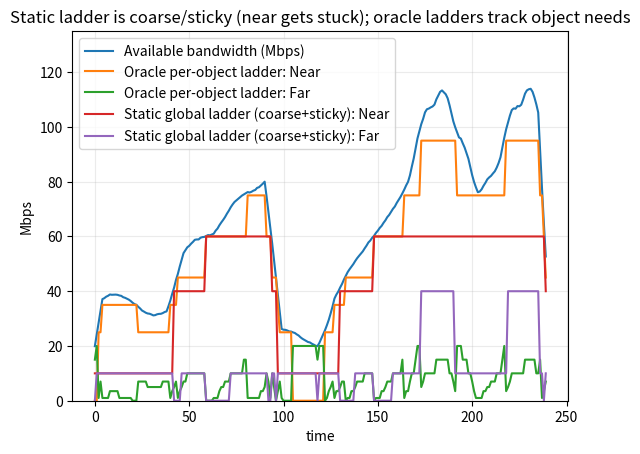

Write Python code to recreate this figure.
#!/usr/bin/env python3
"""
per_object_ladder_vs_static_exaggerated.py

One plot over time showing:
- Available bandwidth (fluctuating, intuitive piecewise trace)
- Selected bitrates for 2 objects: near vs far
  comparing:
    (A) ORACLE per-object ladders (tailored per object)
    (B) STATIC global ladder (very coarse + hysteresis/stickiness)

Goal: make static near-object bitrate (and therefore quality) clearly worse:
it gets stuck at low rungs and upgrades late under bandwidth swings.

Requires:
  pip install numpy matplotlib
"""

import argparse
import numpy as np
import matplotlib.pyplot as plt
import math
import csv


def best_combo_under_budget(budget, ladder_far, ladder_near, w_far=4.0, w_near=9.0):
    """Choose (rf, rn) from ladders to maximize weighted log utility under rf+rn<=budget."""
    best_rf, best_rn = 0.0, 0.0
    best_u = -1e18

    # Allow dropping an object (0 Mbps) when budget is tight
    cand_far = np.concatenate(([0.0], ladder_far))
    cand_near = np.concatenate(([0.0], ladder_near))

    for rf in cand_far:
        for rn in cand_near:
            if rf + rn <= budget + 1e-9:
                u = w_far * math.log(1.0 + rf) + w_near * math.log(1.0 + rn)
                if u > best_u:
                    best_u = u
                    best_rf, best_rn = rf, rn

    if best_u < -1e17:
        return 0.0, 0.0
    return best_rf, best_rn


def make_intuitive_bandwidth_trace(T, seed=1):
    rng = np.random.default_rng(seed)
    bw = np.zeros(T, dtype=float)

    a = int(0.18 * T)
    b = int(0.22 * T)
    c = int(0.12 * T)
    d = int(0.20 * T)
    e = T - (a + b + c + d)

    # 1) moderate
    t = np.linspace(0, 1, a, endpoint=False)
    bw[:a] = 35 + 4 * np.sin(2 * np.pi * t) + 1.0 * rng.standard_normal(a)

    # 2) ramp up
    t = np.linspace(0, 1, b, endpoint=False)
    bw[a:a+b] = 50 + 35 * t + 2 * np.sin(4 * np.pi * t) + 1.5 * rng.standard_normal(b)

    # 3) congestion drop
    t = np.linspace(0, 1, c, endpoint=False)
    bw[a+b:a+b+c] = 28 - 10 * t + 1.0 * rng.standard_normal(c)

    # 4) recovery
    t = np.linspace(0, 1, d, endpoint=False)
    bw[a+b+c:a+b+c+d] = 32 + 55 * t + 2 * np.sin(2 * np.pi * t) + 1.2 * rng.standard_normal(d)

    # 5) oscillatory variability
    t = np.linspace(0, 1, e, endpoint=False)
    bw[a+b+c+d:] = 95 + 18 * np.sin(2 * np.pi * 1.5 * t) + 8 * np.sin(2 * np.pi * 6 * t) + 2.0 * rng.standard_normal(e)

    # Smooth a bit
    bw = np.convolve(bw, np.ones(9) / 9, mode="same")
    return np.clip(bw, 5, 130)


def apply_hysteresis(prev_rate, target_rate, up_margin=1.25):
    """
    ABR stickiness:
    - Up-switch only if the new rung is meaningfully higher than the current rung.
    - Down-switch happens immediately.
    """
    if target_rate > prev_rate:
        return target_rate if target_rate >= prev_rate * up_margin else prev_rate
    return target_rate


def static_select_with_hysteresis(budget, ladder, prev_far, prev_near, w_far, w_near, up_margin):
    """
    Static scheme: pick best target from the *same* global ladder for both objects,
    then apply hysteresis to make upgrades late (coarse adaptation).
    """
    rf_t, rn_t = best_combo_under_budget(budget, ladder, ladder, w_far=w_far, w_near=w_near)

    rf = apply_hysteresis(prev_far, rf_t, up_margin=up_margin)
    rn = apply_hysteresis(prev_near, rn_t, up_margin=up_margin)

    # If hysteresis makes us exceed budget, fall back to feasible target (drop is fast)
    if rf + rn <= budget + 1e-9:
        return rf, rn
    return rf_t, rn_t


def main():
    ap = argparse.ArgumentParser()
    ap.add_argument("--T", type=int, default=240, help="timesteps")
    ap.add_argument("--seed", type=int, default=2)
    ap.add_argument("--w_near", type=float, default=10.0, help="utility weight for near object")
    ap.add_argument("--w_far", type=float, default=1.0, help="utility weight for far object")
    ap.add_argument("--up_margin", type=float, default=1.25, help="upgrade stickiness (>1 means more stuck)")
    args = ap.parse_args()

    # ORACLE ladders (per-object)
    oracle_far = np.array([1, 3.5, 5, 7, 10, 15, 20.0], dtype=float)
    oracle_near = np.array([25, 35, 45, 60, 75, 95, 120], dtype=float)

    # STATIC global ladder: make it truly coarse (few rungs, big gaps)
    # Pick ONE of these (top one is a good default):
    static_global = np.array([10, 40, 60, 120], dtype=float)
    # static_global = np.array([20, 80, 120], dtype=float)  # even harsher: near stuck at 80
    # static_global = np.array([10, 50, 100], dtype=float)  # slightly less harsh

    bw = make_intuitive_bandwidth_trace(args.T, seed=args.seed)

    o_far = np.zeros(args.T); o_near = np.zeros(args.T)
    s_far = np.zeros(args.T); s_near = np.zeros(args.T)

    prev_sf, prev_sn = 0.0, 0.0

    for t in range(args.T):
        B = float(bw[t])

        # Oracle: can adapt cleanly because ladders are tailored
        rf, rn = best_combo_under_budget(B, oracle_far, oracle_near, w_far=args.w_far, w_near=args.w_near)
        o_far[t], o_near[t] = rf, rn

        # Static: coarse + sticky upgrades (near looks worse)
        rf, rn = static_select_with_hysteresis(
            B, static_global, prev_sf, prev_sn,
            w_far=args.w_far, w_near=args.w_near,
            up_margin=args.up_margin
        )
        s_far[t], s_near[t] = rf, rn
        prev_sf, prev_sn = rf, rn

    x = np.arange(args.T)

    plt.figure()
    plt.plot(x, bw, label="Available bandwidth (Mbps)")
    plt.plot(x, o_near, label="Oracle per-object ladder: Near")
    plt.plot(x, o_far,  label="Oracle per-object ladder: Far")
    plt.plot(x, s_near, label="Static global ladder (coarse+sticky): Near")
    plt.plot(x, s_far,  label="Static global ladder (coarse+sticky): Far")



    out_csv = "ladder_comparison_timeseries.csv"
    
    with open(out_csv, "w", newline="") as f:
        writer = csv.writer(f)
        writer.writerow([
            "time",
            "available_bandwidth_mbps",
            "oracle_near_mbps",
            "oracle_far_mbps",
            "static_near_mbps",
            "static_far_mbps",
        ])
        for t in range(len(x)):
            writer.writerow([
                int(x[t]),
                float(bw[t]),
                float(o_near[t]),
                float(o_far[t]),
                float(s_near[t]),
                float(s_far[t]),
            ])
    
    print(f"[saved] {out_csv}")


    plt.xlabel("time")
    plt.ylabel("Mbps")
    plt.title("Static ladder is coarse/sticky (near gets stuck); oracle ladders track object needs")
    plt.ylim(0, 135)
    plt.legend()
    plt.grid(True, alpha=0.25)
    plt.show()


if __name__ == "__main__":
    main()
